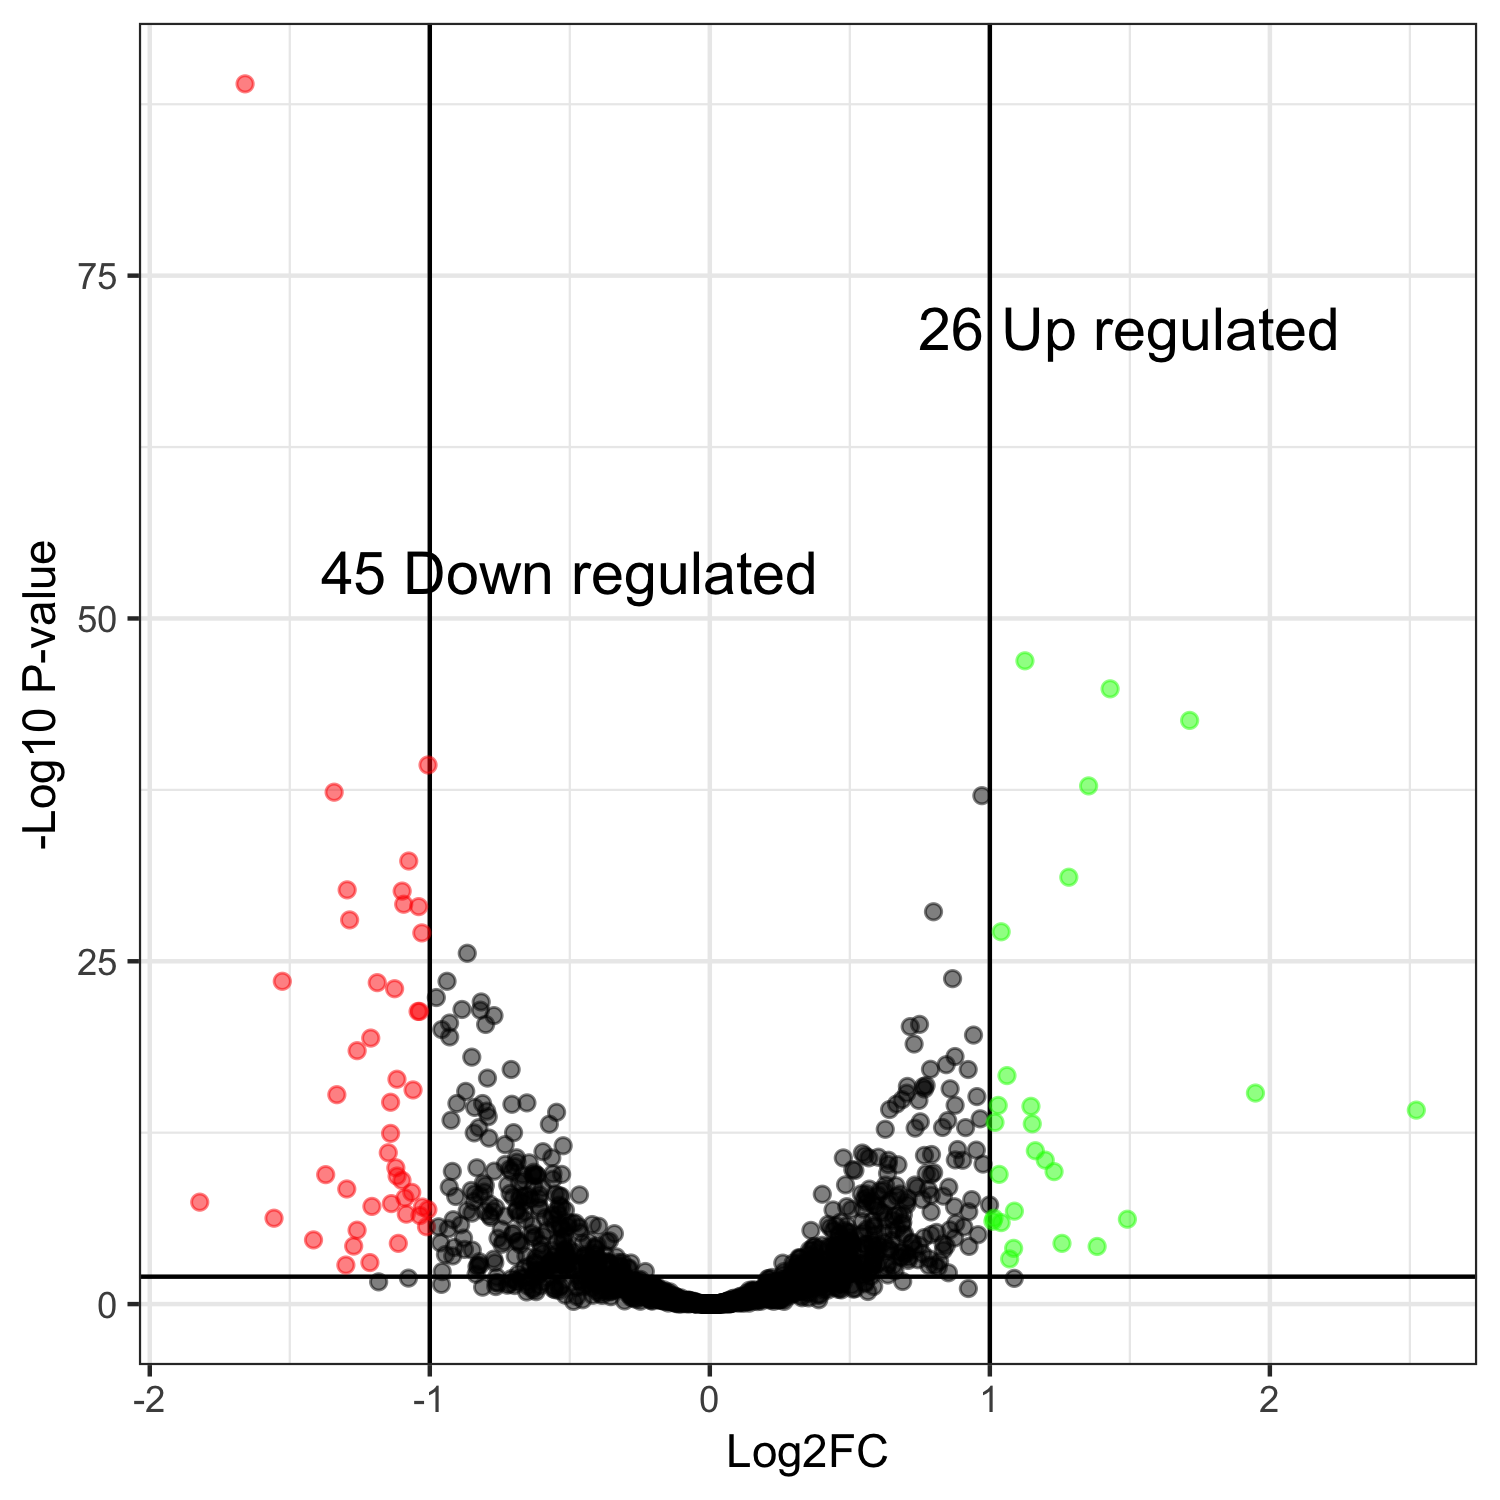

The file beside this chart, header and first rows:
genes, logFC, logCPM, PValue, FDR
CENPK1137D_3199, -1.66, 11.68, 6.64359918250741e-93, 1.02975787328865e-89
CENPK1137D_2041, 1.125, 12.43, 1.58042288282344e-50, 1.22482773418817e-47
CENPK1137D_4927, 1.43, 6.212, 2.62505876049835e-48, 1.35628035959081e-45
CENPK1137D_2119, 1.713, 7.489, 7.02982049132351e-46, 2.72405544038786e-43
CENPK1137D_3444, -1.006, 12.5, 1.56706074617616e-42, 4.85788831314609e-40
CENPK1137D_2759, 1.353, 5.597, 6.29476222215511e-41, 1.62614690739007e-38
CENPK1137D_44, -1.342, 8.123, 2.11253318167021e-40, 4.6777520451269e-38
CENPK1137D_2402, 0.9716, 11.97, 4.31568705952579e-40, 8.36164367783121e-38
CENPK1137D_1157, -1.075, 11.04, 2.82978698979132e-35, 4.87352203797395e-33
CENPK1137D_735, 1.282, 6.431, 4.79954126905588e-34, 7.43928896703661e-32
CENPK1137D_283, -1.295, 9.838, 4.40123599368645e-33, 6.20174162746727e-31
CENPK1137D_2971, -1.099, 8.891, 5.89004800371607e-33, 7.6079786714666e-31
CENPK1137D_2237, -1.093, 9.767, 5.79296071547985e-32, 6.9069916223029e-30
CENPK1137D_148, -1.04, 9.769, 9.321885390369e-32, 1.03206588250514e-29
CENPK1137D_1799, 0.7988, 13.59, 2.37085145114181e-31, 2.44987983284654e-29
CENPK1137D_3141, -1.286, 10.68, 9.9488755096417e-31, 9.6379731499654e-29
CENPK1137D_136, 1.04, 7.886, 7.74100045594375e-30, 7.05797100394871e-28
CENPK1137D_1403, -1.028, 6.362, 9.91097731861829e-30, 8.53445269103242e-28
CENPK1137D_4469, -0.8662, 10.19, 3.19005429389427e-28, 2.60241271344006e-26
CENPK1137D_2616, 0.8669, 10.08, 2.39264747942443e-26, 1.85430179655394e-24
CENPK1137D_3867, -1.527, 6.534, 4.05562614247104e-26, 2.87928116316474e-24
CENPK1137D_4488, -0.9385, 9.696, 4.0867216509435e-26, 2.87928116316474e-24
CENPK1137D_25, -1.188, 7.751, 5.36738647747797e-26, 3.61715175656124e-24
CENPK1137D_127, -1.126, 8.878, 1.55531466611811e-25, 1.00447405520128e-23
CENPK1137D_384, -0.9766, 10.49, 7.11687104593364e-25, 4.41246004847886e-23
CENPK1137D_5100, -0.8164, 9.39, 1.55705832072036e-24, 9.28246306583294e-23
CENPK1137D_2390, -0.885, 11.85, 5.69177128172623e-24, 3.26749832839839e-22
CENPK1137D_363, -0.8194, 10.91, 6.61987609043661e-24, 3.66457426434884e-22
CENPK1137D_676, -1.037, 6.961, 8.57672397726693e-24, 4.53766942944755e-22
CENPK1137D_2104, -1.042, 10.01, 8.78258599247913e-24, 4.53766942944755e-22
CENPK1137D_4049, -0.7708, 11.21, 1.83001765176458e-23, 9.1500882588229e-22
CENPK1137D_2911, -0.9293, 5.915, 6.6082449812276e-23, 3.20086866278212e-21
CENPK1137D_2049, 0.7489, 11.1, 8.50117637378124e-23, 3.99297678162452e-21
CENPK1137D_624, -0.8006, 8.973, 8.87181233608133e-23, 4.04450268262531e-21
CENPK1137D_4912, 0.7157, 11.65, 1.30942958003036e-22, 5.79890242584874e-21
CENPK1137D_20, -0.9574, 6.638, 2.2282372441403e-22, 9.59379924560408e-21
CENPK1137D_1268, 0.9417, 9.517, 5.74133516150953e-22, 2.40515391901075e-20
CENPK1137D_1774, -0.9289, 10.02, 8.04420158659976e-22, 3.28118748927095e-20
CENPK1137D_2232, -1.211, 7.545, 1.0018915557706e-21, 3.98187669601134e-20
CENPK1137D_634, 0.7295, 13.1, 2.78027206927183e-21, 1.07735542684283e-19
CENPK1137D_5399, -1.259, 6.176, 8.75419560190133e-21, 3.3095129714505e-19
CENPK1137D_5275, 0.8756, 7.656, 2.40203764641455e-20, 8.86466274272037e-19
CENPK1137D_3413, -0.85, 8.323, 2.71371088163544e-20, 9.78198108496495e-19
CENPK1137D_3011, 0.8442, 6.106, 9.90020057514108e-20, 3.48757065715197e-18
CENPK1137D_3608, 0.788, 6.635, 2.1872458770379e-19, 7.53384690979721e-18
CENPK1137D_2575, -0.7095, 10.99, 2.30778976645097e-19, 7.77624812608479e-18
CENPK1137D_594, 0.9227, 7.542, 2.37126272207097e-19, 7.82012174300001e-18
CENPK1137D_5118, 1.061, 6.674, 6.70654030480904e-19, 2.16565364009458e-17
CENPK1137D_3503, -0.794, 10.42, 1.04372268670934e-18, 3.30157176408056e-17
CENPK1137D_4296, -1.117, 9.381, 1.28933640506204e-18, 3.99694285569233e-17
CENPK1137D_1819, 0.7725, 9.892, 3.73636877491103e-18, 1.13556305904159e-16
CENPK1137D_5033, 0.7055, 10.65, 4.48498092374525e-18, 1.33686931380868e-16
CENPK1137D_242, 0.7622, 6.584, 4.72696798824196e-18, 1.38241516637265e-16
CENPK1137D_4560, 0.8582, 8.009, 6.97497539234778e-18, 2.00207627002575e-16
CENPK1137D_2933, 0.7667, 10.96, 7.312402663523e-18, 2.06076802335648e-16
CENPK1137D_5017, -1.06, 6.957, 8.72690040620329e-18, 2.41548136243127e-16
CENPK1137D_1527, -0.8718, 7.752, 1.13124961115651e-17, 3.07620508296946e-16
CENPK1137D_4507, 1.948, 10.92, 1.52037738758917e-17, 4.06307750131589e-16
CENPK1137D_5400, 0.7034, 12.13, 1.56575456615424e-17, 4.11342301277808e-16
CENPK1137D_203, -1.332, 10.35, 2.0722605465246e-17, 5.35333974518854e-16
... 1,490 more rows
